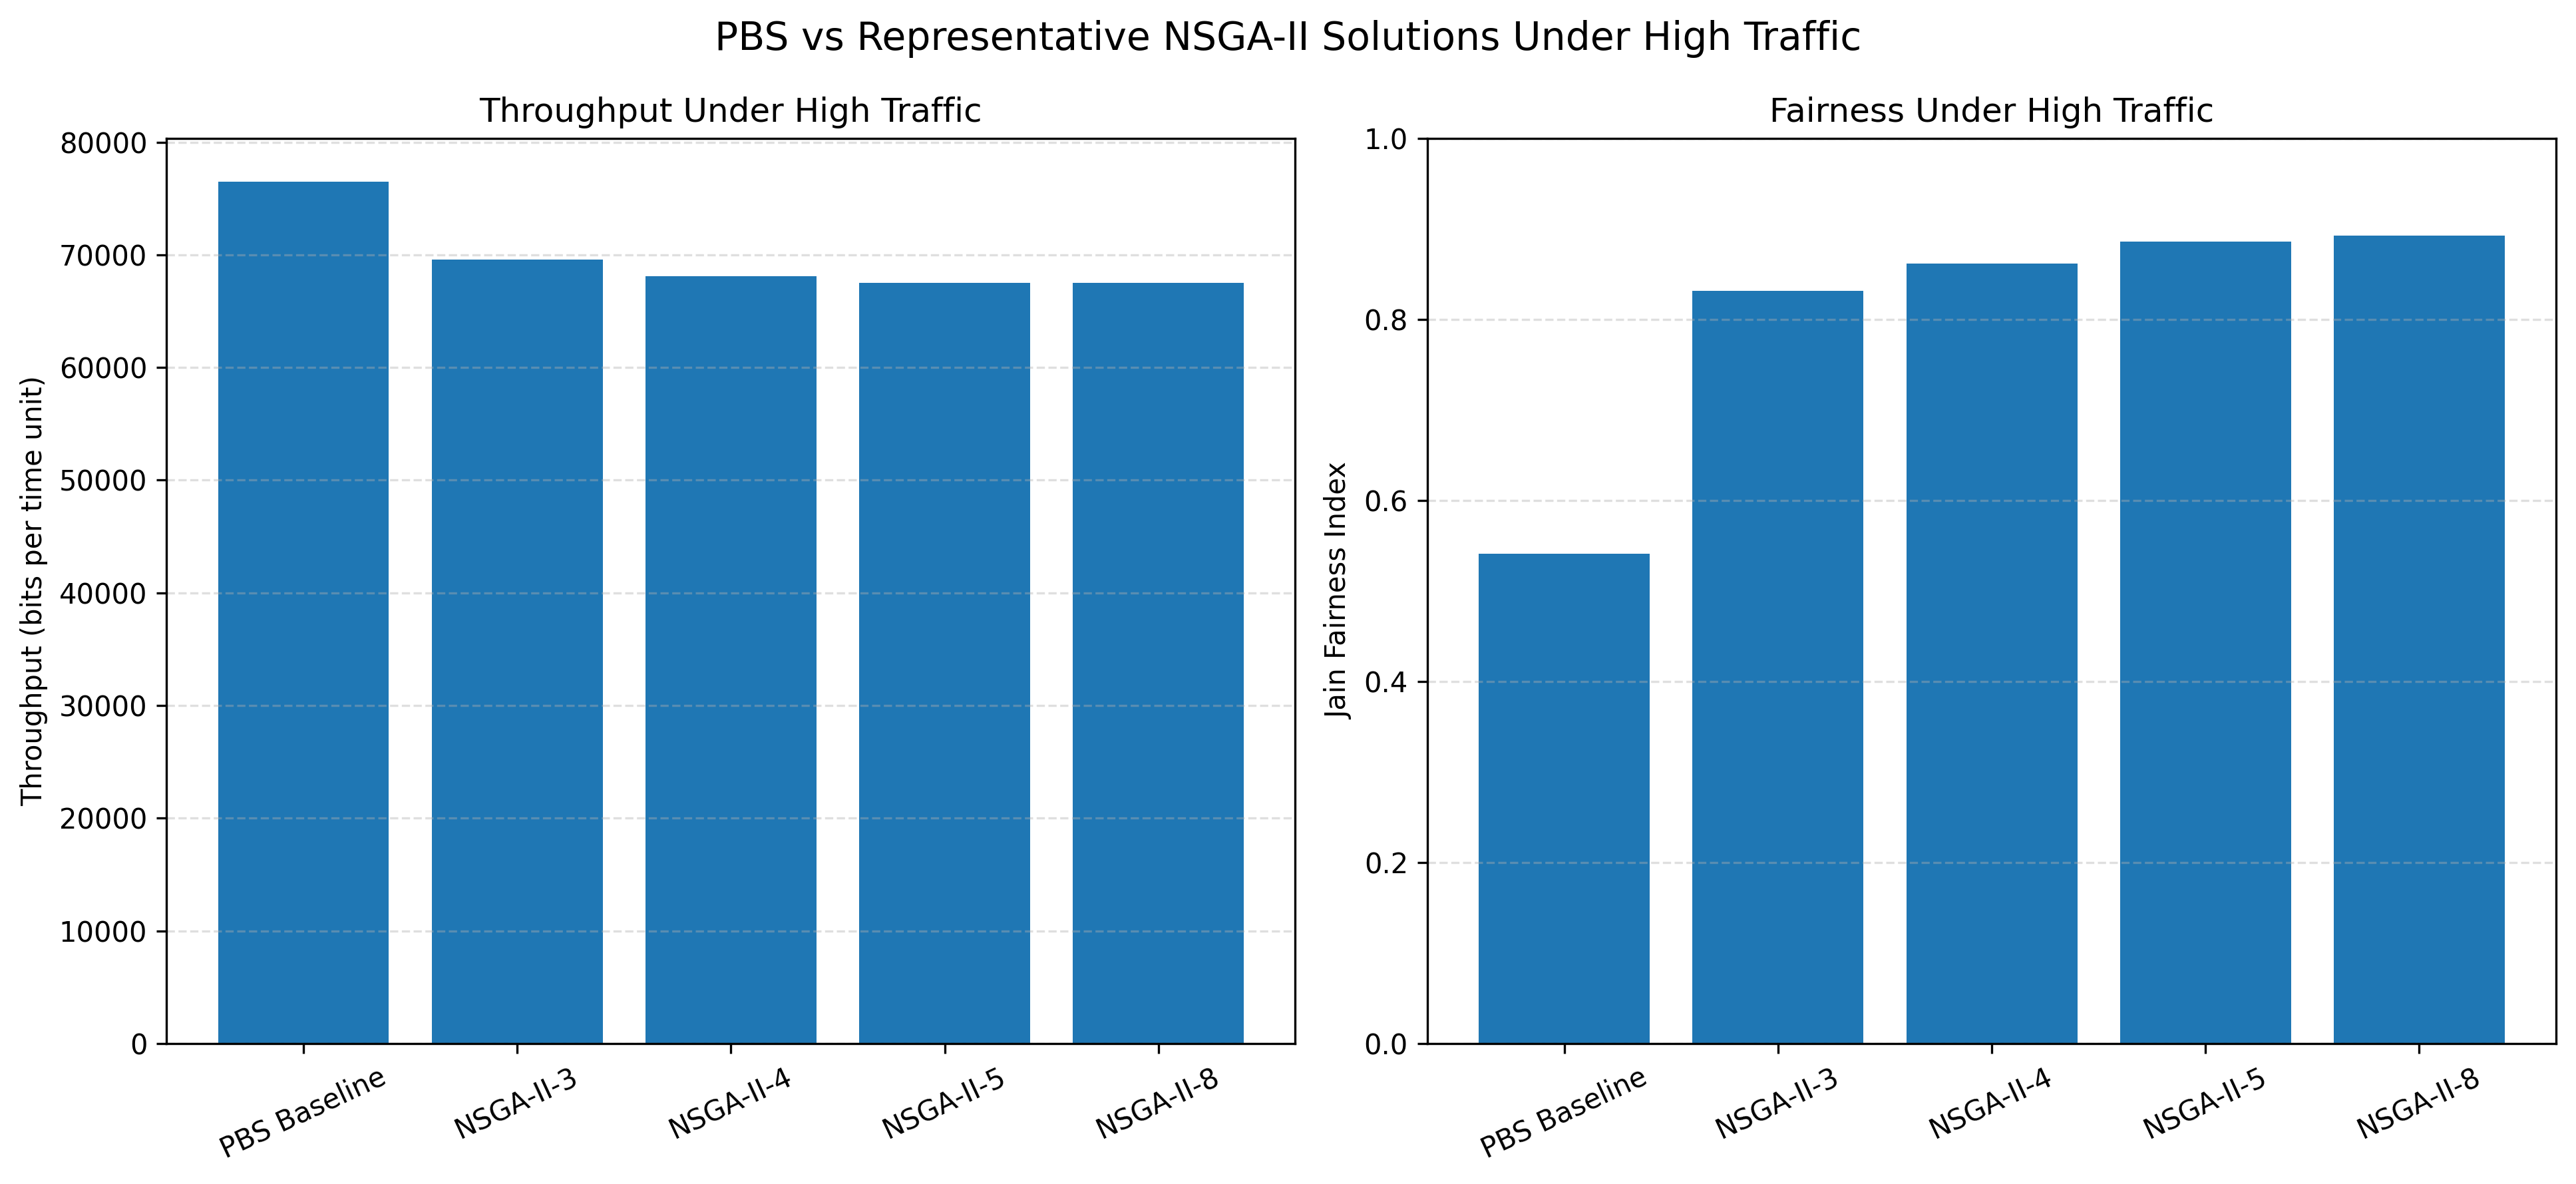

Source data for this figure (header and first rows):
solution, throughput, average_delay, packet_loss_ratio, jain_fairness_index, resource_allocation_ratio, throughput_difference, average_delay_difference, packet_loss_ratio_difference, jain_fairness_index_difference, resource_allocation_ratio_difference
PBS Baseline, 76500, 6.163, 0.1351, 0.5413, 1.0, 0.0, 0.0, 0.0, 0.0, 0.0
NSGA-II-1, 69900, 6.192, 0.1352, 0.8254, 1.0, -6600, 0.02883, 0.0001034, 0.284, 0.0
NSGA-II-2, 70100, 6.192, 0.136, 0.8169, 1.0, -6400, 0.02877, 0.0009304, 0.2755, 0.0
NSGA-II-3, 69600, 6.2, 0.1369, 0.8314, 1.0, -6900, 0.03722, 0.001757, 0.2901, 0.0
NSGA-II-4, 68100, 6.192, 0.1332, 0.8617, 1.0, -8400, 0.02873, -0.001964, 0.3203, 0.0
NSGA-II-5, 67500, 6.198, 0.1344, 0.886, 1.0, -9000, 0.03462, -0.0007237, 0.3446, 0.0
NSGA-II-6, 69300, 6.189, 0.1342, 0.8504, 1.0, -7200, 0.02574, -0.0009304, 0.3091, 0.0
NSGA-II-7, 67900, 6.206, 0.136, 0.8885, 1.0, -8600, 0.04301, 0.0009304, 0.3472, 0.0
NSGA-II-8, 67500, 6.206, 0.1357, 0.8923, 1, -9000, 0.04294, 0.0006203, 0.351, -4.440892098500626e-16
NSGA-II-9, 67300, 6.205, 0.1355, 0.8922, 1, -9200, 0.04193, 0.0004135, 0.3508, -4.440892098500626e-16
NSGA-II-10, 69700, 6.198, 0.1363, 0.8335, 1.0, -6800, 0.03457, 0.001137, 0.2921, 0.0
NSGA-II-11, 69600, 6.192, 0.135, 0.8371, 1.0, -6900, 0.02938, -0.0001034, 0.2958, 0.0
NSGA-II-12, 69300, 6.197, 0.1367, 0.8511, 1.0, -7200, 0.0337, 0.001551, 0.3098, 0.0
NSGA-II-13, 67500, 6.201, 0.1348, 0.8897, 1.0, -9000, 0.03842, -0.0003101, 0.3484, 0.0
NSGA-II-14, 69800, 6.192, 0.1351, 0.8307, 1.0, -6700, 0.02905, 0.0, 0.2894, 0.0
NSGA-II-15, 67600, 6.199, 0.1341, 0.8777, 1.0, -8900, 0.0361, -0.001034, 0.3364, 0.0
NSGA-II-16, 68200, 6.198, 0.1347, 0.8813, 1, -8300, 0.03529, -0.0004135, 0.34, -4.440892098500626e-16
NSGA-II-17, 67600, 6.2, 0.1343, 0.8796, 1.0, -8900, 0.03651, -0.000827, 0.3383, 0.0
NSGA-II-18, 67900, 6.194, 0.134, 0.8761, 1.0, -8600, 0.03142, -0.001137, 0.3347, 0.0
NSGA-II-19, 70000, 6.192, 0.1359, 0.8251, 1.0, -6500, 0.02863, 0.000827, 0.2838, 0.0
NSGA-II-20, 67800, 6.204, 0.1358, 0.8875, 1.0, -8700, 0.04141, 0.0007237, 0.3461, 0.0
NSGA-II-21, 68800, 6.189, 0.134, 0.8531, 1.0, -7700, 0.02629, -0.001137, 0.3117, 0.0
NSGA-II-22, 68500, 6.19, 0.1337, 0.857, 1.0, -8000, 0.02729, -0.001447, 0.3157, 0.0
NSGA-II-23, 68500, 6.197, 0.1353, 0.8819, 1.0, -8000, 0.03435, 0.0002068, 0.3406, 0.0
NSGA-II-24, 69500, 6.191, 0.135, 0.8508, 1.0, -7000, 0.02831, -0.0001034, 0.3094, 0.0
NSGA-II-25, 68100, 6.193, 0.1333, 0.8653, 1.0, -8400, 0.03018, -0.001861, 0.324, 0.0
NSGA-II-26, 69800, 6.191, 0.1353, 0.8216, 1.0, -6700, 0.02802, 0.0002068, 0.2803, 0.0
NSGA-II-27, 69900, 6.191, 0.1356, 0.8195, 1.0, -6600, 0.02796, 0.0005169, 0.2782, 0.0
NSGA-II-28, 68800, 6.195, 0.1352, 0.8689, 1.0, -7700, 0.0323, 0.0001034, 0.3276, 0.0
NSGA-II-29, 68700, 6.191, 0.1338, 0.8593, 1.0, -7800, 0.02767, -0.001344, 0.318, 0.0
NSGA-II-30, 68400, 6.196, 0.1344, 0.8681, 1.0, -8100, 0.03259, -0.0007237, 0.3268, 0.0
NSGA-II-31, 67900, 6.203, 0.1349, 0.8826, 1.0, -8600, 0.04023, -0.0002068, 0.3413, 0.0
NSGA-II-32, 68100, 6.193, 0.1338, 0.8724, 1.0, -8400, 0.03042, -0.001344, 0.331, 0.0
NSGA-II-33, 67800, 6.204, 0.1354, 0.8863, 1.0, -8700, 0.04071, 0.0003101, 0.345, 0.0
NSGA-II-34, 69100, 6.196, 0.1357, 0.8595, 1.0, -7400, 0.03289, 0.0006203, 0.3181, 0.0
NSGA-II-35, 67800, 6.201, 0.1346, 0.8812, 1, -8700, 0.03753, -0.0005169, 0.3398, -4.440892098500626e-16
NSGA-II-36, 68000, 6.194, 0.1335, 0.8659, 1.0, -8500, 0.03059, -0.001654, 0.3246, 0.0
NSGA-II-37, 67800, 6.202, 0.1354, 0.8834, 1.0, -8700, 0.03928, 0.0003101, 0.3421, 0.0
NSGA-II-38, 68400, 6.195, 0.1346, 0.8742, 1.0, -8100, 0.0324, -0.0005169, 0.3329, 0.0
NSGA-II-39, 69200, 6.192, 0.1347, 0.8527, 1.0, -7300, 0.02907, -0.0004135, 0.3113, 0.0
NSGA-II-40, 68700, 6.19, 0.1339, 0.8539, 1.0, -7800, 0.02734, -0.001241, 0.3126, 0.0
